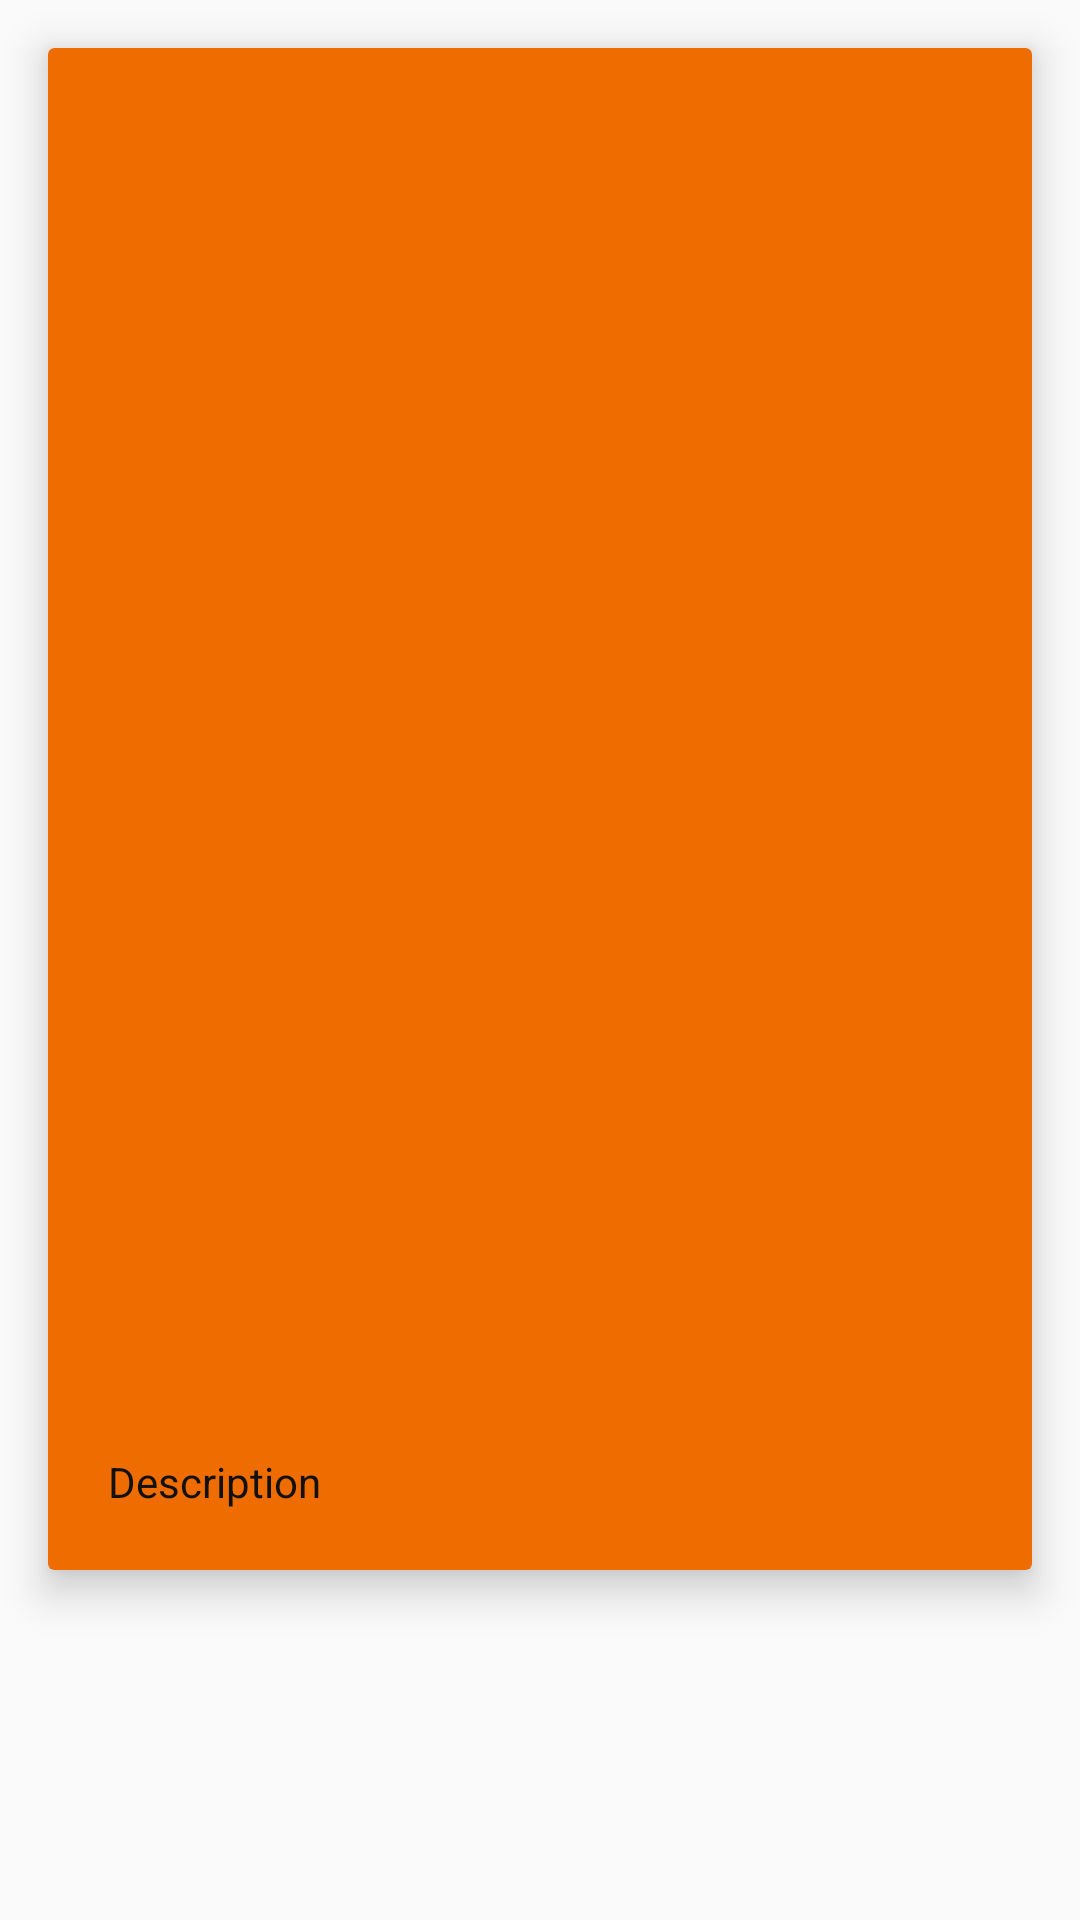

Reconstruct the res/layout file that produces this screen, plus the resources it refers to.
<!-- AndroidManifest.xml: activity theme Theme.AppCompat.Light.NoActionBar -->
<!-- res/layout/fragment_tabbed.xml -->
<RelativeLayout xmlns:android="http://schemas.android.com/apk/res/android"
    xmlns:tools="http://schemas.android.com/tools"
    android:layout_width="wrap_content"
    android:layout_height="wrap_content"
    xmlns:app="http://schemas.android.com/apk/res-auto">

    <android.support.v7.widget.CardView
        android:id="@+id/cardView"
        android:layout_width="match_parent"
        android:layout_height="wrap_content"
        android:layout_alignParentStart="true"
        android:layout_margin="16dp"
        app:cardBackgroundColor="@color/colorPrimaryDark"
        app:cardElevation="8dp"
        app:contentPadding="15dp">

        <LinearLayout
            android:layout_width="wrap_content"
            android:layout_height="wrap_content"
            android:layout_gravity="center"
            android:orientation="vertical">

            <RelativeLayout
                android:layout_width="wrap_content"
                android:layout_height="wrap_content"
                android:layout_weight="7">

                <ImageView
                    android:id="@+id/Image"
                    android:layout_width="300dp"
                    android:layout_height="300dp"
                    android:layout_centerInParent="true"
                    android:gravity="center_horizontal"
                    android:cropToPadding="false"
                    android:scaleType="fitXY"
                    android:src="@mipmap/ic_launcher" />

                <TextView
                    android:id="@+id/imageCounter"
                    android:layout_alignParentRight="true"
                    android:background="#ffffff"
                    android:textColor="#000000"
                    android:alpha=".25"
                    android:layout_width="wrap_content"
                    android:layout_height="wrap_content"
                    tools:text="0/0" />
            </RelativeLayout>

            <TextView
                android:id="@+id/NameTextView"
                android:layout_width="match_parent"
                android:layout_height="wrap_content"
                android:layout_weight="1"
                android:gravity="center"
                tools:text="Name"
                android:textColor="#111111"
                android:textSize="24sp"
                android:textStyle="bold" />

            <TextView
                android:id="@+id/sexTextView"
                android:layout_width="match_parent"
                android:layout_height="wrap_content"
                android:layout_weight="1"
                android:gravity="start|center"
                tools:text="Sex: "
                android:textAppearance="@style/InfoFont"
                android:padding="5dp"/>

            <TextView
                android:id="@+id/breedTextView"
                android:layout_width="match_parent"
                android:layout_height="wrap_content"
                android:layout_weight="1"
                android:gravity="start|center"
                tools:text="Breed: "
                android:textAppearance="@style/InfoFont"
                android:padding="5dp"/>

            <TextView
                android:id="@+id/weightTextView"
                android:layout_width="match_parent"
                android:layout_height="wrap_content"
                android:layout_weight="1"
                android:gravity="start|center"
                tools:text="Weight: "
                android:textAppearance="@style/InfoFont"
                android:padding="5dp"/>

            <TextView
                android:id="@+id/ageTextView"
                android:layout_width="match_parent"
                android:layout_height="wrap_content"
                android:layout_weight="1"
                android:gravity="start|center"
                tools:text="Age: "
                android:textAppearance="@style/InfoFont"
                android:padding="5dp"/>

            <TextView
                android:id="@+id/descriptionTextView"
                android:layout_width="match_parent"
                android:layout_height="wrap_content"
                android:layout_weight="1"
                android:gravity="start|center"
                android:text="Description"
                android:textAppearance="@style/InfoFont"
                android:padding="5dp"
                android:textStyle="normal"/>

        </LinearLayout>

    </android.support.v7.widget.CardView>

</RelativeLayout>
<!-- resources referenced by this layout -->
<resources>
  <color name="colorPrimaryDark">#EF6C00</color>
  <style name="InfoFont" parent="@android:style/TextAppearance.Medium">
          <item name="android:textColor">#111111</item>
          <item name="android:textSize">14sp</item>
          <item name="android:textStyle">bold</item>
      </style>
</resources>
